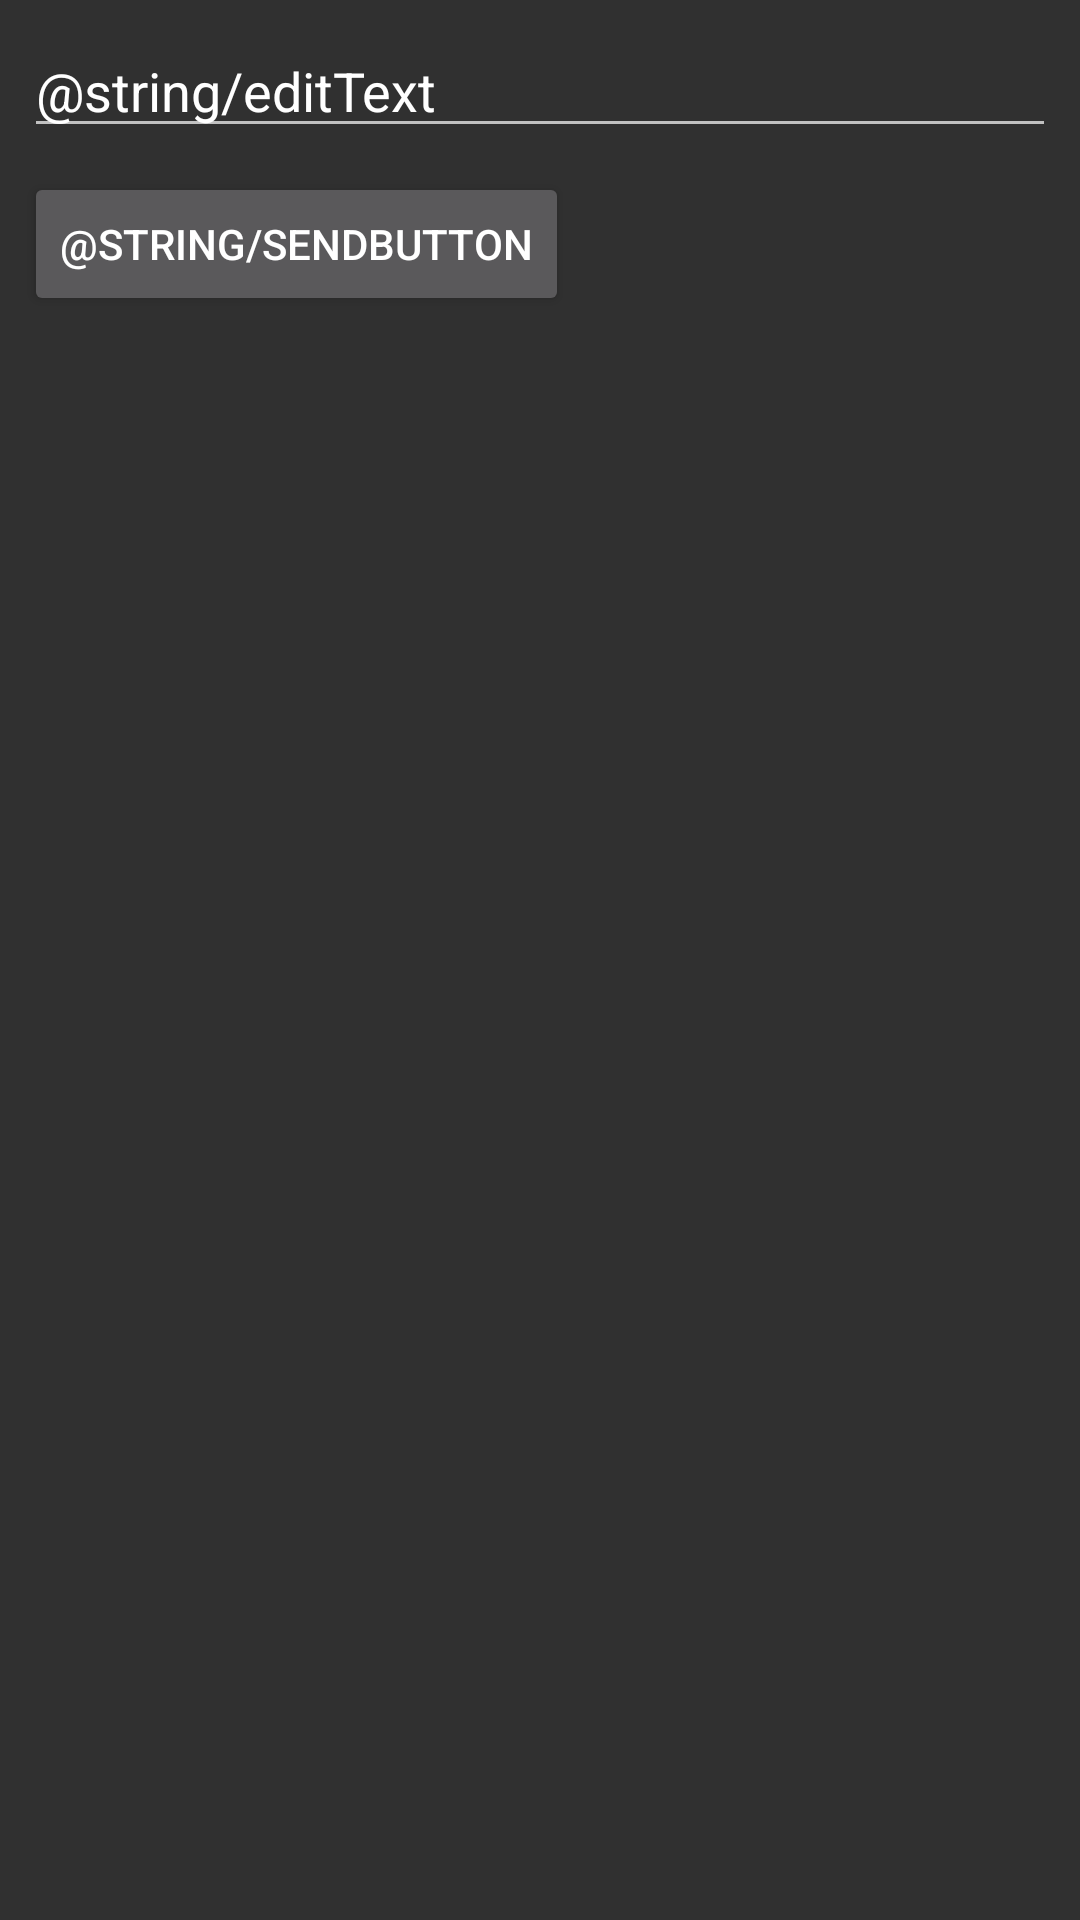

Android layout source for this screen:
<!-- AndroidManifest.xml: application theme AppTheme -->
<!-- res/layout/activity_first.xml -->
<?xml version="1.0" encoding="utf-8"?>
<android.support.constraint.ConstraintLayout xmlns:android="http://schemas.android.com/apk/res/android"
    xmlns:app="http://schemas.android.com/apk/res-auto"
    xmlns:tools="http://schemas.android.com/tools"
    android:layout_width="match_parent"
    android:layout_height="match_parent"
    tools:context=".note.FirstActivity">


    <Button
        android:id="@+id/button"
        android:layout_width="wrap_content"
        android:layout_height="wrap_content"
        android:layout_marginStart="8dp"
        android:layout_marginTop="8dp"
        android:onClick="sendButtonClicked"
        android:text="@string/sendButton"
        app:layout_constraintStart_toStartOf="parent"
        app:layout_constraintTop_toBottomOf="@+id/editText" />

    <EditText
        android:id="@+id/editText"
        android:layout_width="0dp"
        android:layout_height="wrap_content"
        android:layout_marginStart="8dp"
        android:layout_marginTop="8dp"
        android:layout_marginEnd="8dp"
        android:ems="10"
        android:inputType="textPersonName"
        android:text="@string/editText"
        app:layout_constraintEnd_toEndOf="parent"
        app:layout_constraintStart_toStartOf="parent"
        app:layout_constraintTop_toTopOf="parent" />
</android.support.constraint.ConstraintLayout>
<!-- resources referenced by this layout -->
<resources>
  <style name="AppTheme" parent="Theme.AppCompat.NoActionBar">
          
          <item name="colorPrimary">@color/colorPrimary</item>
          <item name="colorPrimaryDark">@color/colorPrimaryDark</item>
          <item name="colorAccent">@color/colorAccent</item>
      </style>
  <color name="colorPrimary">#008577</color>
  <color name="colorPrimaryDark">#00574B</color>
  <color name="colorAccent">#D81B60</color>
</resources>
